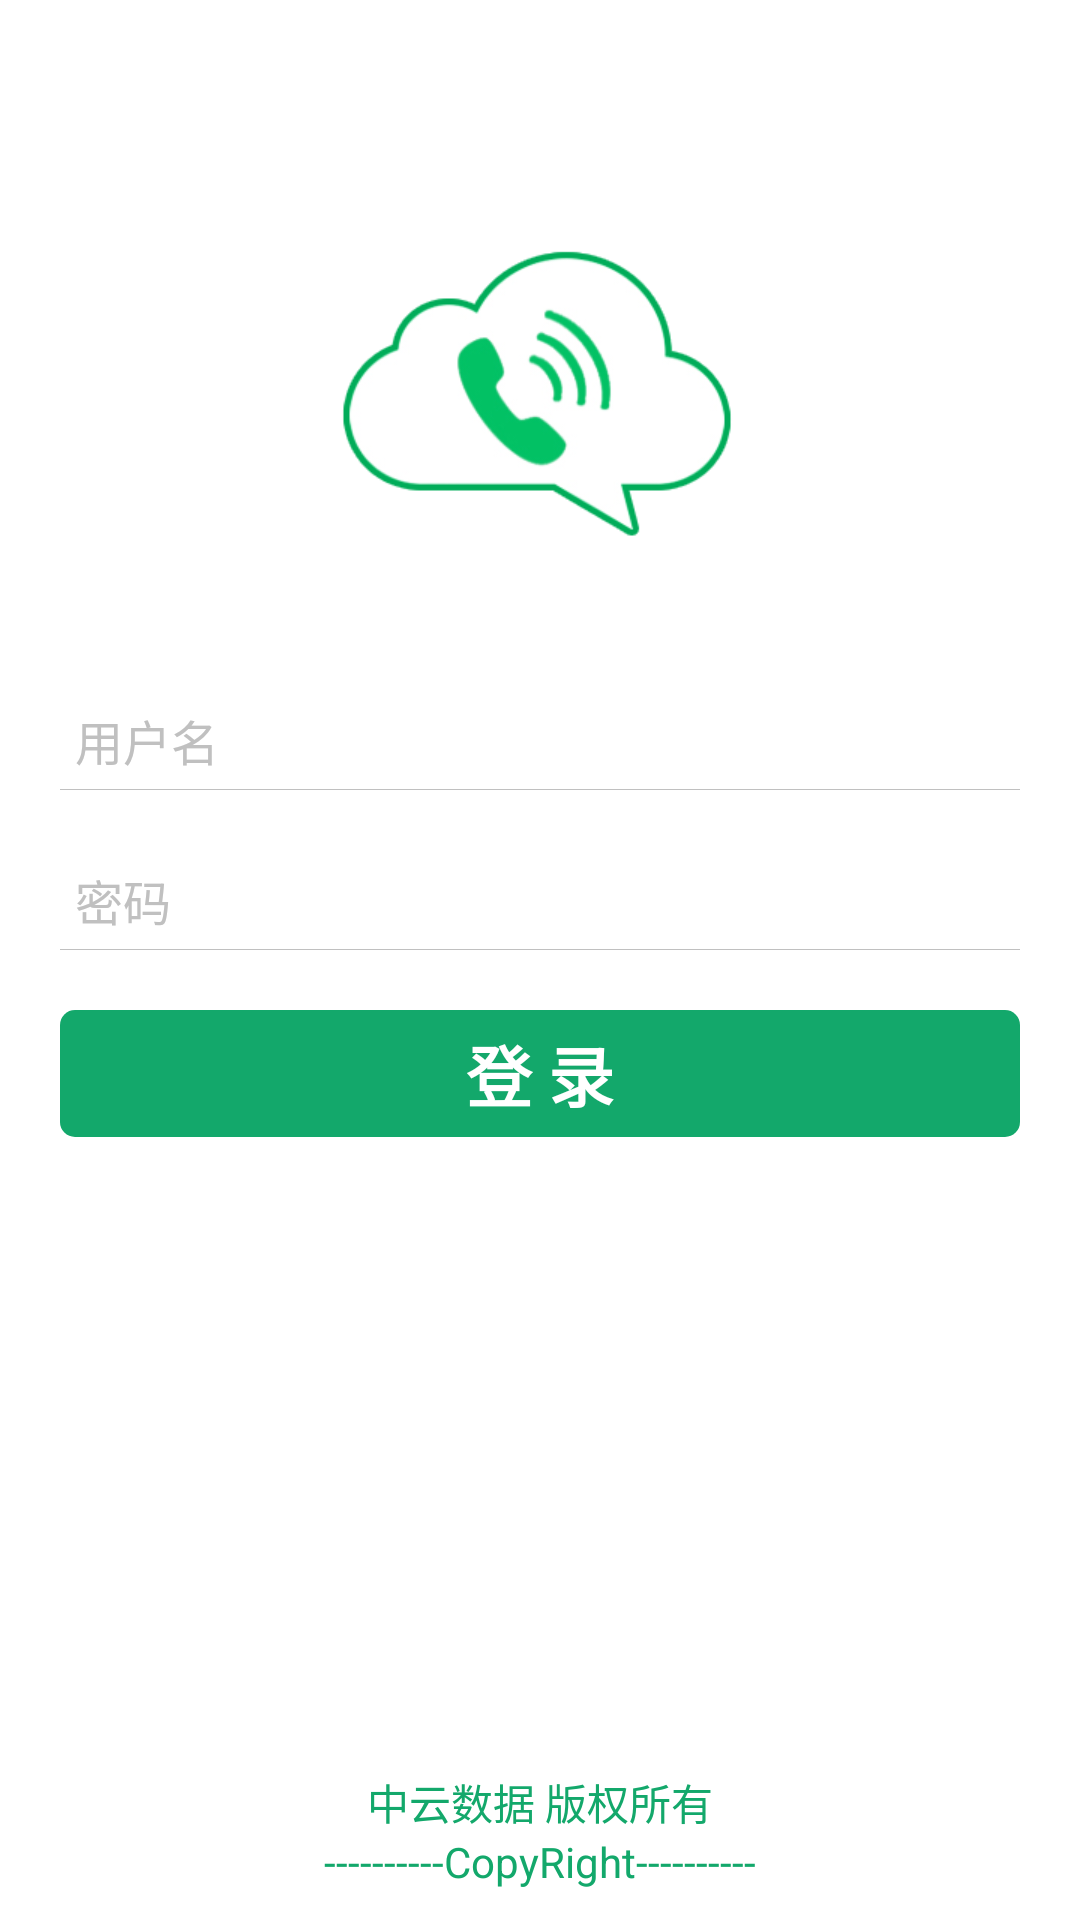

Write the Android layout XML for this screen, with the resource values it uses.
<!-- AndroidManifest.xml: application theme AppTheme -->
<!-- res/layout/activity_login.xml -->
<RelativeLayout xmlns:android="http://schemas.android.com/apk/res/android"
    xmlns:tools="http://schemas.android.com/tools"
    android:layout_width="match_parent"
    android:layout_height="match_parent"
    tools:context="${relativePackage}.${activityClass}" >

    <ImageView
        android:id="@+id/ivLogo"
        android:layout_width="wrap_content"
        android:layout_height="wrap_content"
        android:layout_alignParentTop="true"
        android:layout_centerHorizontal="true"
        android:layout_marginTop="60dp"
        android:contentDescription="@string/default_content_description"
        android:src="@drawable/logo_bg" />

    <EditText
        android:id="@+id/etUserId"
        style="@style/login_edittext"
        android:layout_width="match_parent"
        android:layout_height="wrap_content"
        android:layout_below="@id/ivLogo"
        android:layout_marginEnd="20dp"
        android:layout_marginStart="20dp"
        android:layout_marginTop="20dp"
        android:hint="@string/user_id"
        android:inputType="textCapCharacters" >
    </EditText>

    <EditText
        android:id="@+id/etPassword"
        style="@style/login_edittext"
        android:layout_width="match_parent"
        android:layout_height="wrap_content"
        android:layout_below="@id/etUserId"
        android:layout_marginEnd="20dp"
        android:layout_marginStart="20dp"
        android:layout_marginTop="20dp"
        android:hint="@string/password"
        android:inputType="textPassword" >
    </EditText>
    <Button 
        android:id="@+id/btnLogin"
        android:layout_width="fill_parent"
        android:layout_height="wrap_content"
        android:layout_below="@id/etPassword"
        android:layout_marginEnd="20dp"
        android:layout_marginStart="20dp"
        android:layout_marginTop="20dp"
        style="@style/default_button"
        android:text="@string/login_"/>

    <TextView
        android:id="@+id/tvCopyright"
        android:layout_width="wrap_content"
        android:layout_height="wrap_content"
        android:layout_alignParentBottom="true"
        android:layout_centerHorizontal="true"
        android:layout_marginBottom="10dp"
        android:text="@string/welcome_copyright"
        android:textColor="@color/green" />

    <TextView
        android:layout_width="wrap_content"
        android:layout_height="wrap_content"
        android:layout_above="@id/tvCopyright"
        android:layout_centerHorizontal="true"
        android:text="@string/welcome_company_copyright"
        android:textColor="@color/green" />

</RelativeLayout>
<!-- resources referenced by this layout -->
<resources>
  <color name="green">#13a86b</color>
  <!-- drawable logo_bg: png bitmap (drawable-xhdpi, 25301 bytes) -->
  <string name="default_content_description">Hello world!</string>
  <string name="login_">登 录</string>
  <string name="password">密码</string>
  <string name="user_id">用户名</string>
  <string name="welcome_company_copyright">中云数据 版权所有</string>
  <string name="welcome_copyright">----------CopyRight----------</string>
  <style name="default_button">
          <item name="android:background">@drawable/green_bg_corners_5_selector</item>
          <item name="android:textColor">@color/white</item>
          <item name="android:textSize">22sp</item>
          <item name="android:padding">5dp</item>
          <item name="android:textStyle">bold</item>
      </style>
  <style name="login_edittext">
          <item name="android:textColorHint">@color/gray</item>
          <item name="android:padding">5dp</item>
          <item name="android:background">@drawable/login_edittext_bg</item>
          <item name="android:textSize">16sp</item>
      </style>
  <style name="AppTheme" parent="@android:style/Theme.NoTitleBar">
          <item name="android:background">@color/white</item>
          
      </style>
  <!-- drawable green_bg_corners_5_selector (drawable) -->
  <?xml version="1.0" encoding="utf-8"?>
    
  <selector xmlns:android="http://schemas.android.com/apk/res/android">  
    
      <item android:drawable="@drawable/lightgreen_bg_corners_5" android:state_pressed="true"/>  
      <item android:drawable="@drawable/green_bg_corners_5" android:state_focused="false" android:state_pressed="false"/>  
      <item android:drawable="@drawable/green_bg_corners_5"  android:state_focused="true"/>  
      <item android:drawable="@drawable/green_bg_corners_5" android:state_focused="false"/>  
    
  </selector>
  <color name="white">#FFFFFF</color>
  <color name="gray">#c0c0c0</color>
  <!-- drawable login_edittext_bg (drawable) -->
  <?xml version="1.0" encoding="utf-8"?>
  <layer-list xmlns:android="http://schemas.android.com/apk/res/android" >
  
      
      <item>
          <shape>
              <solid android:color="@color/gray" />
          </shape>
      </item>
      
      <item android:bottom="0.5dp">
          <shape>
              <solid android:color="@color/white" />
          </shape>
      </item>
  
  </layer-list>
  <!-- drawable lightgreen_bg_corners_5 (drawable) -->
  <?xml version="1.0" encoding="utf-8"?>
  <layer-list xmlns:android="http://schemas.android.com/apk/res/android" >
  
      <item>
          <shape>
              <solid android:color="@color/lightgreen"/>
              <corners android:radius="5dp" />
          </shape>
      </item>
  
  </layer-list>
  <!-- drawable green_bg_corners_5 (drawable) -->
  <?xml version="1.0" encoding="utf-8"?>
  <layer-list xmlns:android="http://schemas.android.com/apk/res/android" >
  
      <item>
          <shape>
              <solid android:color="@color/green"/>
              <corners android:radius="5dp" />
          </shape>
      </item>
  
  </layer-list>
  <color name="lightgreen">#64BD8B</color>
</resources>
